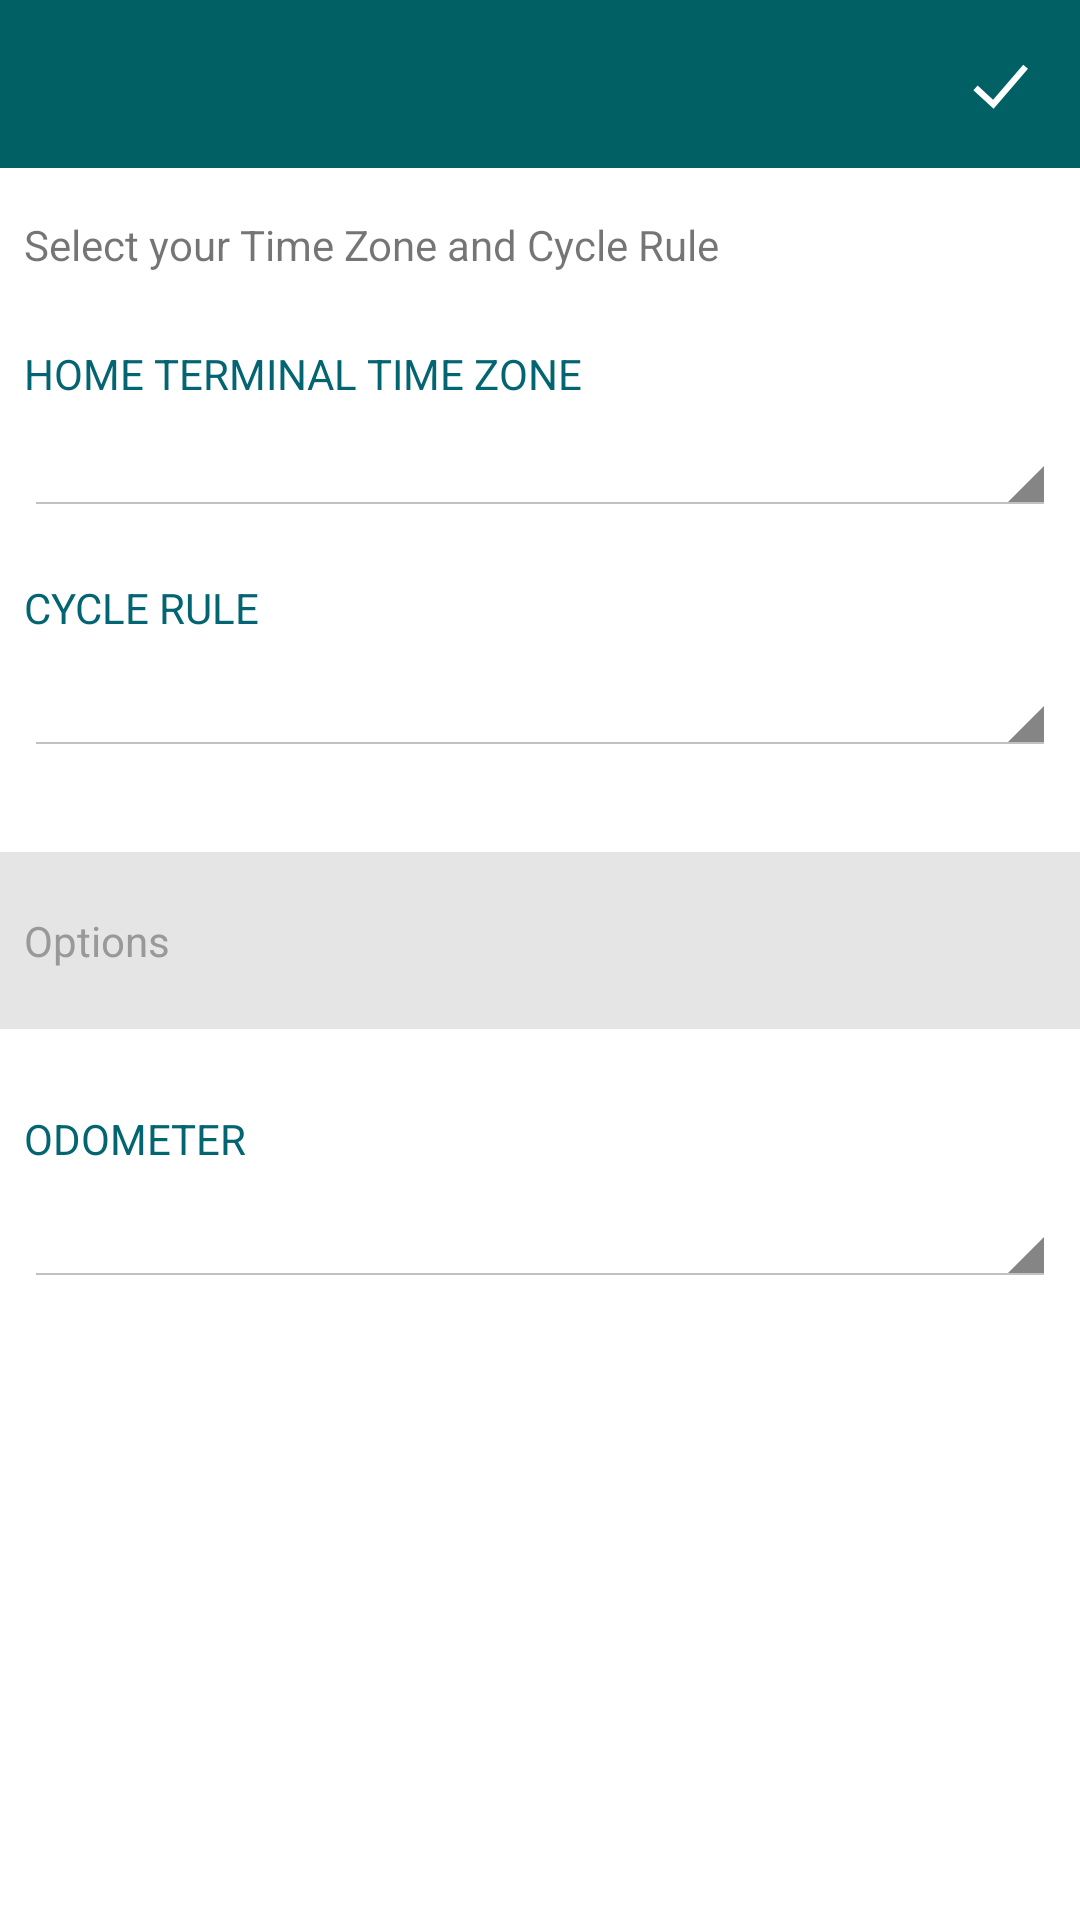

Reconstruct the res/layout file that produces this screen, plus the resources it refers to.
<!-- AndroidManifest.xml: fallback theme Theme.MaterialComponents.DayNight.NoActionBar -->
<!-- res/layout/activity_zone_cycle.xml -->
<?xml version="1.0" encoding="utf-8"?>
<android.support.constraint.ConstraintLayout xmlns:android="http://schemas.android.com/apk/res/android"
    xmlns:app="http://schemas.android.com/apk/res-auto"
    xmlns:tools="http://schemas.android.com/tools"
    android:orientation="vertical"
    android:layout_width="match_parent"
    android:layout_height="match_parent">

    <LinearLayout
        android:layout_width="0dp"
        android:layout_height="wrap_content"
        android:layout_marginRight="0dp"
        app:layout_constraintRight_toRightOf="parent"
        android:layout_marginLeft="0dp"
        app:layout_constraintLeft_toLeftOf="parent"
        app:layout_constraintTop_toTopOf="parent"
        android:layout_marginTop="0dp"
        android:id="@+id/linearLayout4">
        <include
            android:id="@+id/toolbar_layout"
            layout="@layout/app_toolbar"
            android:layout_width="match_parent"
            android:layout_height="wrap_content" />
    </LinearLayout>

    <TextView
        android:id="@+id/timeZoneTxt"
        android:layout_width="0dp"
        android:layout_height="wrap_content"
        android:layout_marginLeft="8dp"
        android:layout_marginRight="8dp"
        android:layout_marginTop="16dp"
        android:text="@string/select_your_time_zone_and_cycle_rule"
        app:layout_constraintLeft_toLeftOf="parent"
        app:layout_constraintRight_toRightOf="parent"
        app:layout_constraintTop_toBottomOf="@+id/linearLayout4" />

    <TextView
        android:id="@+id/terminalTxt"
        android:layout_width="0dp"
        android:layout_height="wrap_content"
        android:textColor="@color/colorAccent"
        android:textAllCaps="true"
        android:layout_marginLeft="8dp"
        android:layout_marginRight="8dp"
        android:layout_marginTop="24dp"
        android:text="@string/home_terminal_time_zone"
        app:layout_constraintLeft_toLeftOf="parent"
        app:layout_constraintRight_toRightOf="parent"
        app:layout_constraintTop_toBottomOf="@+id/timeZoneTxt"
        app:layout_constraintHorizontal_bias="1.0" />

    <Spinner
        style="@android:style/Widget.Holo.Light.Spinner"
        android:id="@+id/spinnerTimeZone"
        android:layout_width="0dp"
        android:layout_height="wrap_content"
        android:layout_marginRight="8dp"
        app:layout_constraintRight_toRightOf="parent"
        android:layout_marginLeft="8dp"
        app:layout_constraintLeft_toLeftOf="parent"
        android:layout_marginTop="6dp"
        app:layout_constraintTop_toBottomOf="@+id/terminalTxt"
        app:layout_constraintHorizontal_bias="1.0" />

    <TextView
        android:id="@+id/cycleRule"
        android:layout_width="0dp"
        android:layout_height="wrap_content"
        android:textColor="@color/colorAccent"
        android:layout_marginLeft="8dp"
        android:textAllCaps="true"
        android:layout_marginRight="8dp"
        android:layout_marginTop="21dp"
        android:text="@string/cycle_rule"
        app:layout_constraintLeft_toLeftOf="parent"
        app:layout_constraintRight_toRightOf="parent"
        app:layout_constraintTop_toBottomOf="@+id/spinnerTimeZone"
        app:layout_constraintHorizontal_bias="0.0" />

    <Spinner
        style="@android:style/Widget.Holo.Light.Spinner"
        android:id="@+id/spinnerCycleRule"
        android:layout_width="0dp"
        android:layout_height="wrap_content"
        android:layout_marginRight="8dp"
        app:layout_constraintRight_toRightOf="parent"
        android:layout_marginLeft="8dp"
        app:layout_constraintLeft_toLeftOf="parent"
        android:layout_marginTop="8dp"
        app:layout_constraintTop_toBottomOf="@+id/cycleRule" />

    <TextView
        android:paddingRight="8dp"
        android:paddingLeft="8dp"
        android:paddingTop="20dp"
        android:paddingBottom="20dp"
        android:background="#e5e5e5"
        android:id="@+id/button2"
        android:layout_width="0dp"
        android:layout_height="wrap_content"
        android:text="Options"
        android:textColor="#999999"
        android:layout_marginRight="0dp"
        app:layout_constraintRight_toRightOf="parent"
        android:layout_marginLeft="0dp"
        app:layout_constraintLeft_toLeftOf="parent"
        android:layout_marginTop="32dp"
        app:layout_constraintTop_toBottomOf="@+id/spinnerCycleRule" />

    <TextView
        android:id="@+id/odometerTxt"
        android:layout_width="0dp"
        android:layout_height="wrap_content"
        android:textColor="@color/colorAccent"
        android:layout_marginLeft="8dp"
        android:layout_marginRight="8dp"
        android:layout_marginTop="27dp"
        android:text="ODOMETER"
        app:layout_constraintHorizontal_bias="1.0"
        app:layout_constraintLeft_toLeftOf="parent"
        app:layout_constraintRight_toRightOf="parent"
        app:layout_constraintTop_toBottomOf="@+id/button2" />

    <Spinner
        style="@android:style/Widget.Holo.Light.Spinner"
        android:id="@+id/spinnerOdometer"
        android:layout_width="0dp"
        android:layout_height="wrap_content"
        android:layout_marginRight="8dp"
        app:layout_constraintRight_toRightOf="parent"
        android:layout_marginLeft="8dp"
        app:layout_constraintLeft_toLeftOf="parent"
        android:layout_marginTop="8dp"
        app:layout_constraintTop_toBottomOf="@+id/odometerTxt" />
</android.support.constraint.ConstraintLayout>
<!-- res/layout/app_toolbar.xml (included above) -->
<?xml version="1.0" encoding="utf-8"?>
<android.support.design.widget.CoordinatorLayout xmlns:android="http://schemas.android.com/apk/res/android"
                                                 xmlns:app="http://schemas.android.com/apk/res-auto"
                                                 xmlns:tools="http://schemas.android.com/tools"
                                                 android:layout_width="match_parent"
                                                 android:layout_height="match_parent"
                                                 tools:context=".features.registration.login.LoginActivity">

    <android.support.design.widget.AppBarLayout
        android:layout_width="match_parent"
        android:layout_height="wrap_content"
        android:orientation="vertical"
        app:elevation="4dp">

        <android.support.v7.widget.Toolbar
            android:id="@+id/toolbar"
            android:layout_width="match_parent"
            android:layout_height="?attr/actionBarSize"
            android:background="@color/colorPrimary"
            android:clipToPadding="false"
            app:theme="@style/ThemeToolbar"
            app:contentInsetLeft="0dp"
            app:contentInsetStart="0dp">


            <TextView
                android:id="@+id/app_bar_title"
                android:layout_width="wrap_content"
                android:layout_height="wrap_content"
                android:layout_gravity="center"
                android:ellipsize="end"
                android:maxLines="1"
                android:textAllCaps="true"
                android:textColor="@android:color/white"
                android:textSize="@dimen/font_18x"
                android:textStyle="normal"/>

            <ImageView
                android:id="@+id/actionbar_right_icon"
                android:layout_width="wrap_content"
                android:layout_height="wrap_content"
                android:background="@drawable/ic_tick"
                android:backgroundTint="#ffffff"
                android:layout_alignParentEnd="true"
                android:layout_alignParentRight="true"
                android:layout_gravity="right"
                android:layout_marginRight="15dp"
                android:gravity="center|right"
                android:visibility="visible"/>



        </android.support.v7.widget.Toolbar>
    </android.support.design.widget.AppBarLayout>
</android.support.design.widget.CoordinatorLayout>
<!-- resources referenced by this layout -->
<resources>
  <color name="colorAccent">#046572</color>
  <color name="colorPrimary">#FF006064</color>
  <dimen name="font_18x">18sp</dimen>
  <!-- drawable ic_tick (drawable) -->
  <?xml version="1.0" encoding="utf-8"?>
  <vector xmlns:android="http://schemas.android.com/apk/res/android"
      android:width="24dp"
      android:height="24dp"
      android:viewportHeight="23"
      android:viewportWidth="23">
  
      <group
          android:translateX="-315.000000"
          android:translateY="-116.000000">
          <group
              android:translateX="8.000000"
              android:translateY="88.000000">
              <group
                  android:translateX="307.000000"
                  android:translateY="28.000000">
                  <path
                      android:pathData="M 4 12.7276364 L 9.69491525 18 L 20 6 "
                      android:strokeColor="@android:color/white"
                      android:strokeWidth="2" />
              </group>
          </group>
      </group>
  </vector>
  <string name="cycle_rule">Cycle Rule</string>
  <string name="home_terminal_time_zone">Home Terminal Time Zone</string>
  <string name="select_your_time_zone_and_cycle_rule">Select your Time Zone and Cycle Rule</string>
  <style name="ThemeToolbar" parent="Theme.AppCompat.Light">
  
          
          <item name="colorControlNormal">@android:color/white</item>
  
          
         
      </style>
</resources>
